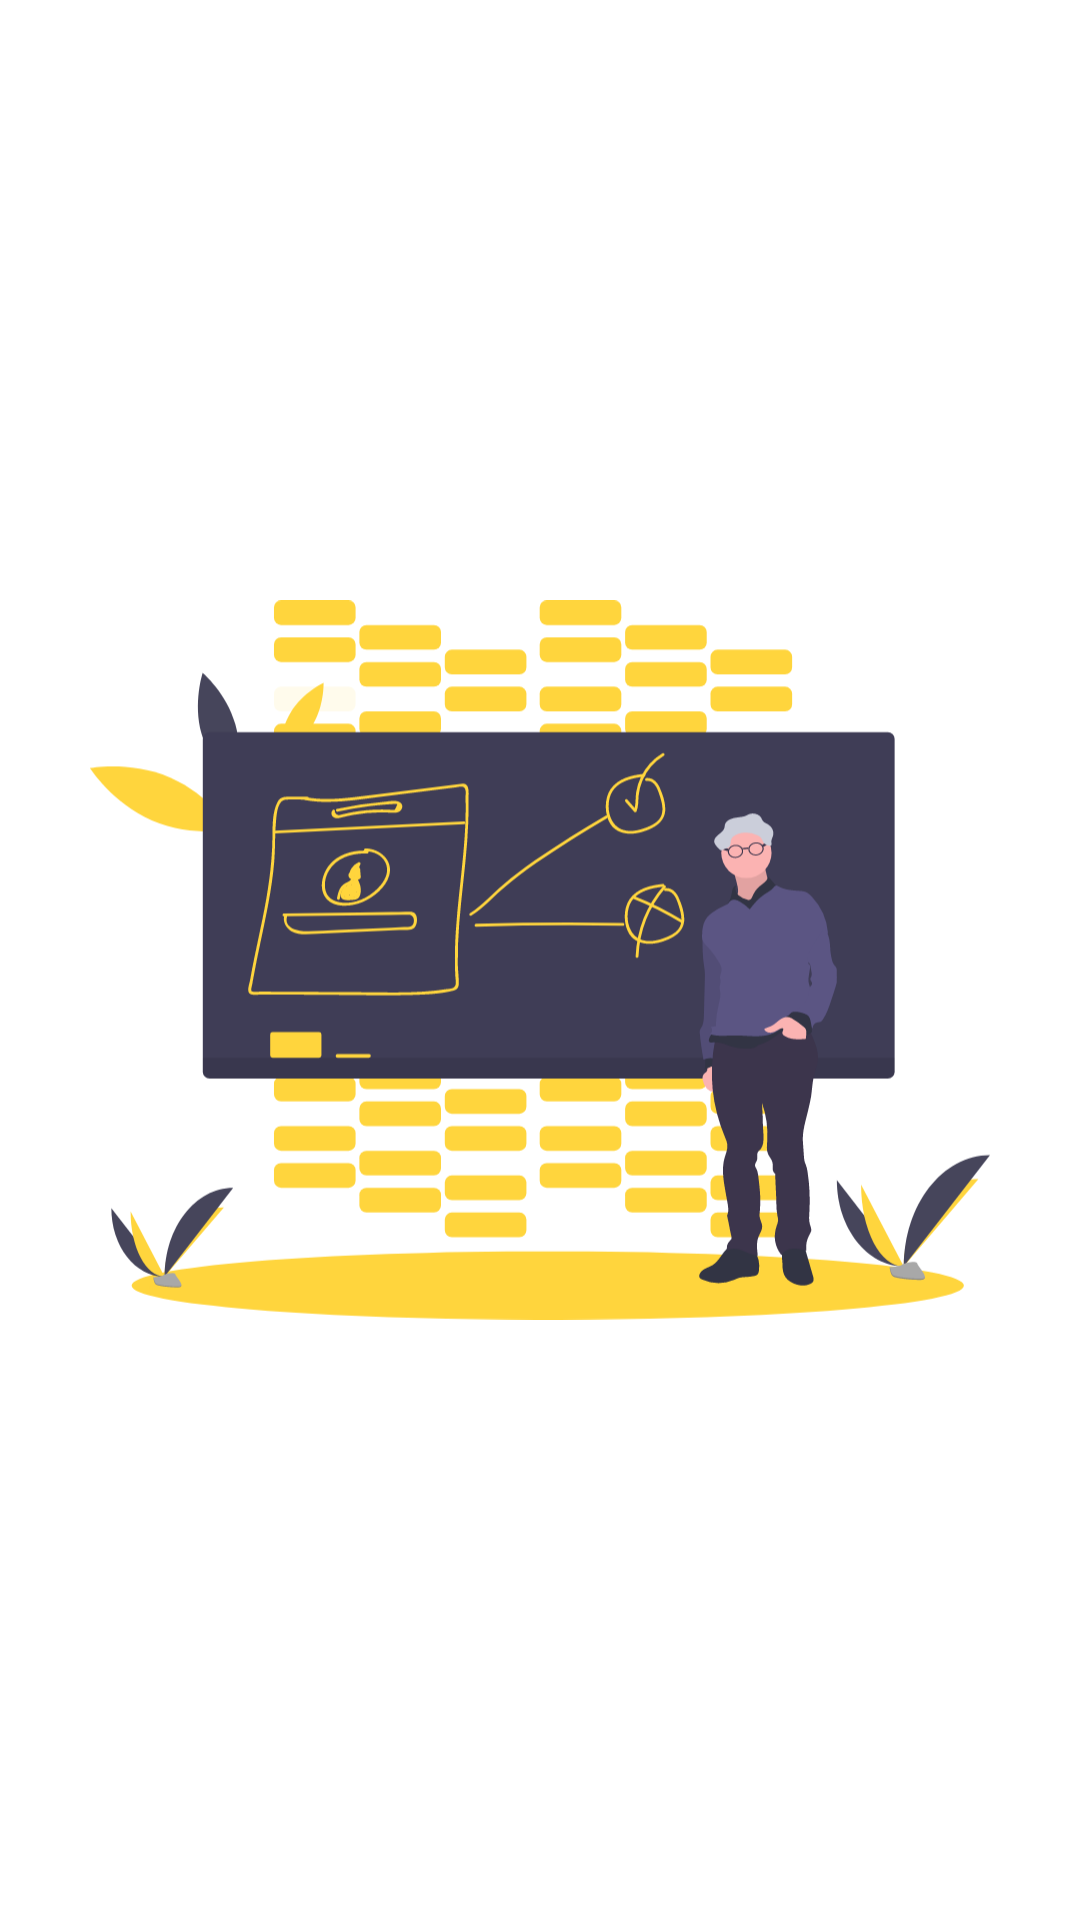

This screen was rendered from an Android layout file. Write that file and the resources it references.
<!-- AndroidManifest.xml: application theme Theme.Suvi -->
<!-- res/layout/slides_layout.xml -->
<?xml version="1.0" encoding="utf-8"?>
<androidx.constraintlayout.widget.ConstraintLayout xmlns:android="http://schemas.android.com/apk/res/android"
    android:layout_width="match_parent"
    android:layout_height="match_parent"
    android:padding="10dp"
    xmlns:app="http://schemas.android.com/apk/res-auto">

    <ImageView
        android:id="@+id/slider_image"
        android:layout_width="0dp"
        android:layout_height="0dp"
        app:layout_constraintHeight_percent="0.5"
        android:padding="20dp"
        app:layout_constraintEnd_toEndOf="parent"
        app:layout_constraintStart_toStartOf="parent"
        app:layout_constraintTop_toTopOf="parent"
        app:layout_constraintBottom_toBottomOf="parent"
        app:srcCompat="@drawable/ic_teaching" />

    <TextView
        android:id="@+id/slider_title"
        android:layout_width="wrap_content"
        android:layout_height="wrap_content"
        android:layout_marginStart="174dp"
        android:layout_marginLeft="174dp"
        android:layout_marginEnd="178dp"
        android:layout_marginRight="178dp"
        android:fontFamily="@font/poppins"
        android:gravity="center"
        android:text="TextView"
        android:textSize="36sp"
        app:layout_constraintEnd_toEndOf="parent"
        app:layout_constraintHorizontal_bias="0.471"
        app:layout_constraintStart_toStartOf="parent"
        app:layout_constraintTop_toBottomOf="@+id/slider_image" />

    <TextView
        android:id="@+id/slider_desc"
        android:layout_width="wrap_content"
        android:layout_height="wrap_content"
        android:layout_marginStart="176dp"
        android:layout_marginLeft="176dp"
        android:layout_marginEnd="176dp"
        android:layout_marginRight="176dp"
        android:gravity="center"
        android:padding="10dp"
        android:text="xyz"
        android:textSize="14sp"
        app:layout_constraintEnd_toEndOf="parent"
        app:layout_constraintStart_toStartOf="parent"
        app:layout_constraintTop_toBottomOf="@+id/slider_title" />

</androidx.constraintlayout.widget.ConstraintLayout>
<!-- resources referenced by this layout -->
<resources>
  <!-- drawable ic_teaching: vector/xml drawable (drawable-v24, 40303 chars, omitted) -->
  <style name="Theme.Suvi" parent="Theme.MaterialComponents.DayNight.NoActionBar">
          
          <item name="colorPrimary">@color/yellow_kalvi</item>
          <item name="colorPrimaryVariant">@color/purple_700</item>
          <item name="colorOnPrimary">@color/white</item>
          
          <item name="colorSecondary">@color/yellow_kalvi</item>
          <item name="colorSecondaryVariant">@color/teal_700</item>
          <item name="colorOnSecondary">@color/black</item>
          
          <item name="android:statusBarColor" tools:targetApi="l">?attr/colorPrimary</item>
          
      </style>
  <color name="yellow_kalvi">#FFD53D</color>
  <color name="purple_700">#FF3700B3</color>
  <color name="white">#FFFFFFFF</color>
  <color name="teal_700">#FF018786</color>
  <color name="black">#FF000000</color>
</resources>
